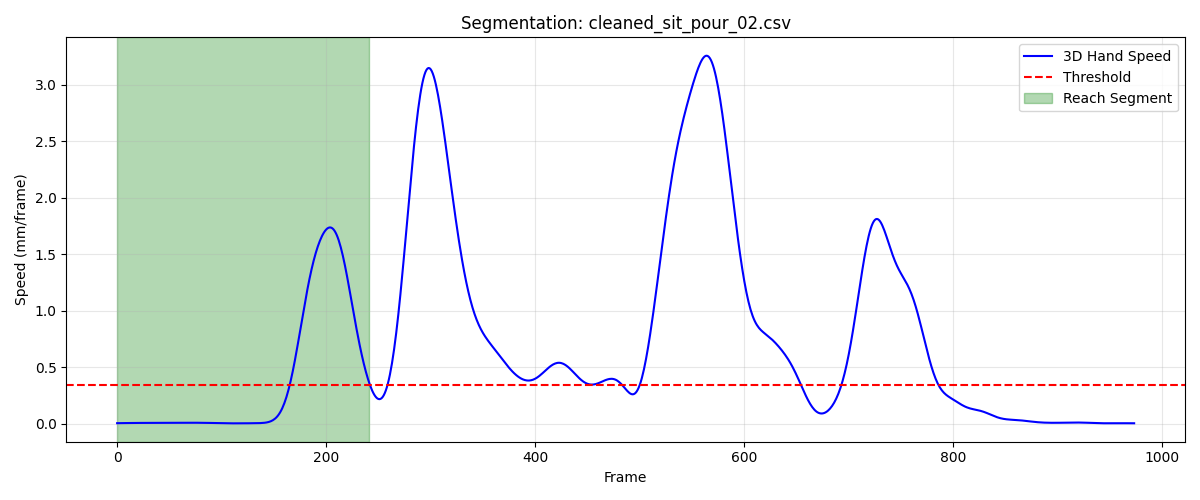

The file beside this chart, header and first rows:
frame, sub_frame, shoulderr_x, shoulderr_y, shoulderr_z, humr1_x, humr1_y, humr1_z, humr2_x, humr2_y, humr2_z, humr3_x, humr3_y, humr3_z, humr4_x, humr4_y, humr4_z, humr5_x, humr5_y, humr5_z, humr6_x, humr6_y, humr6_z, humr7_x
1, 0, 169.6, -733.5, 341, 225.8, -672, 174.5, 237, -634.7, 113, 211.8, -713.9, 147.1, 199.4, -613.2, 182.8, 211.5, -689.2, 93.42, 208.8, -598.2, 128.4, 164.1
2, 0, 169.5, -733.6, 341, 225.7, -672, 174.5, 236.9, -634.7, 113, 211.8, -713.9, 147.1, 199.3, -613.3, 182.9, 211.5, -689.2, 93.44, 208.8, -598.2, 128.4, 164.1
3, 0, 169.5, -733.6, 341, 225.7, -672, 174.6, 236.9, -634.7, 113, 211.8, -713.9, 147.1, 199.3, -613.3, 182.9, 211.4, -689.2, 93.45, 208.8, -598.2, 128.4, 164.1
4, 0, 169.5, -733.6, 341, 225.7, -672, 174.6, 236.9, -634.7, 113.1, 211.7, -713.9, 147.1, 199.3, -613.3, 182.9, 211.4, -689.2, 93.46, 208.8, -598.1, 128.4, 164.1
5, 0, 169.5, -733.6, 341, 225.7, -672.1, 174.6, 236.9, -634.7, 113.1, 211.7, -713.9, 147.1, 199.3, -613.3, 182.9, 211.4, -689.2, 93.47, 208.7, -598.1, 128.4, 164.1
6, 0, 169.4, -733.7, 341, 225.7, -672.1, 174.6, 236.9, -634.7, 113.1, 211.7, -713.9, 147.1, 199.2, -613.3, 182.9, 211.4, -689.2, 93.47, 208.7, -598.1, 128.4, 164.1
7, 0, 169.4, -733.7, 341, 225.7, -672.1, 174.6, 236.9, -634.7, 113.1, 211.7, -713.9, 147.1, 199.2, -613.3, 182.9, 211.4, -689.2, 93.48, 208.7, -598.1, 128.4, 164.1
8, 0, 169.4, -733.7, 341, 225.6, -672.1, 174.6, 236.8, -634.7, 113.1, 211.7, -713.9, 147.1, 199.2, -613.3, 182.9, 211.4, -689.2, 93.47, 208.7, -598.1, 128.4, 164.1
9, 0, 169.4, -733.7, 341, 225.6, -672.1, 174.6, 236.8, -634.7, 113.1, 211.7, -713.9, 147.1, 199.2, -613.3, 182.9, 211.4, -689.2, 93.47, 208.7, -598.1, 128.4, 164.1
10, 0, 169.4, -733.8, 341, 225.6, -672.1, 174.6, 236.8, -634.7, 113.1, 211.7, -713.9, 147.1, 199.2, -613.4, 182.9, 211.4, -689.2, 93.46, 208.7, -598.2, 128.4, 164.1
11, 0, 169.4, -733.8, 341, 225.6, -672.1, 174.6, 236.8, -634.8, 113.1, 211.7, -713.9, 147.1, 199.2, -613.4, 182.9, 211.4, -689.2, 93.45, 208.7, -598.2, 128.4, 164.2
12, 0, 169.4, -733.8, 341, 225.6, -672.1, 174.6, 236.8, -634.8, 113.1, 211.7, -714, 147.1, 199.2, -613.4, 182.9, 211.3, -689.2, 93.44, 208.7, -598.2, 128.4, 164.2
13, 0, 169.4, -733.8, 341, 225.6, -672.1, 174.6, 236.8, -634.8, 113.1, 211.7, -714, 147.1, 199.2, -613.4, 182.9, 211.3, -689.3, 93.43, 208.7, -598.2, 128.4, 164.2
14, 0, 169.4, -733.8, 340.9, 225.6, -672.1, 174.5, 236.8, -634.8, 113, 211.7, -714, 147.1, 199.2, -613.4, 182.9, 211.3, -689.3, 93.42, 208.7, -598.2, 128.4, 164.2
15, 0, 169.4, -733.8, 340.9, 225.6, -672.2, 174.5, 236.8, -634.8, 113, 211.7, -714, 147.1, 199.2, -613.4, 182.9, 211.3, -689.3, 93.41, 208.7, -598.2, 128.4, 164.2
16, 0, 169.4, -733.8, 340.9, 225.6, -672.2, 174.5, 236.8, -634.8, 113, 211.7, -714, 147, 199.2, -613.4, 182.8, 211.3, -689.3, 93.4, 208.6, -598.2, 128.3, 164.2
17, 0, 169.4, -733.8, 340.9, 225.6, -672.2, 174.5, 236.8, -634.8, 113, 211.7, -714, 147, 199.2, -613.4, 182.8, 211.3, -689.3, 93.39, 208.6, -598.2, 128.3, 164.2
18, 0, 169.4, -733.9, 340.9, 225.6, -672.2, 174.5, 236.8, -634.8, 113, 211.7, -714, 147, 199.2, -613.4, 182.8, 211.3, -689.3, 93.37, 208.6, -598.2, 128.3, 164.2
19, 0, 169.4, -733.9, 340.9, 225.6, -672.2, 174.5, 236.8, -634.8, 113, 211.7, -714, 147, 199.2, -613.4, 182.8, 211.3, -689.3, 93.36, 208.6, -598.3, 128.3, 164.2
20, 0, 169.5, -733.9, 340.9, 225.6, -672.2, 174.5, 236.8, -634.8, 113, 211.7, -714, 147, 199.2, -613.4, 182.8, 211.3, -689.3, 93.35, 208.6, -598.3, 128.3, 164.2
21, 0, 169.5, -733.9, 340.9, 225.6, -672.2, 174.5, 236.8, -634.8, 113, 211.7, -714, 147, 199.2, -613.4, 182.8, 211.3, -689.3, 93.34, 208.6, -598.3, 128.3, 164.2
22, 0, 169.5, -733.9, 340.9, 225.6, -672.2, 174.5, 236.8, -634.8, 113, 211.7, -714, 147, 199.2, -613.4, 182.8, 211.4, -689.3, 93.33, 208.6, -598.3, 128.3, 164.2
23, 0, 169.5, -733.9, 340.8, 225.6, -672.2, 174.4, 236.8, -634.8, 113, 211.7, -714, 147, 199.2, -613.4, 182.8, 211.4, -689.3, 93.32, 208.6, -598.3, 128.3, 164.2
24, 0, 169.5, -733.9, 340.8, 225.6, -672.2, 174.4, 236.8, -634.8, 112.9, 211.7, -714, 146.9, 199.2, -613.4, 182.8, 211.4, -689.3, 93.31, 208.6, -598.3, 128.3, 164.2
25, 0, 169.6, -733.9, 340.8, 225.6, -672.2, 174.4, 236.8, -634.8, 112.9, 211.7, -714, 146.9, 199.2, -613.4, 182.8, 211.4, -689.3, 93.3, 208.6, -598.2, 128.3, 164.2
26, 0, 169.6, -733.9, 340.8, 225.7, -672.2, 174.4, 236.8, -634.8, 112.9, 211.7, -714, 146.9, 199.2, -613.4, 182.7, 211.4, -689.3, 93.29, 208.6, -598.2, 128.2, 164.2
27, 0, 169.6, -733.9, 340.8, 225.7, -672.2, 174.4, 236.8, -634.8, 112.9, 211.7, -714, 146.9, 199.2, -613.4, 182.7, 211.4, -689.3, 93.28, 208.7, -598.2, 128.2, 164.2
28, 0, 169.6, -733.9, 340.8, 225.7, -672.2, 174.4, 236.8, -634.8, 112.9, 211.7, -714, 146.9, 199.2, -613.4, 182.7, 211.4, -689.3, 93.26, 208.7, -598.2, 128.2, 164.3
29, 0, 169.7, -733.9, 340.8, 225.7, -672.2, 174.4, 236.8, -634.8, 112.9, 211.7, -714, 146.9, 199.2, -613.4, 182.7, 211.4, -689.3, 93.24, 208.7, -598.2, 128.2, 164.3
30, 0, 169.7, -733.9, 340.7, 225.7, -672.2, 174.4, 236.8, -634.8, 112.9, 211.7, -714, 146.9, 199.2, -613.4, 182.7, 211.4, -689.3, 93.22, 208.7, -598.2, 128.2, 164.3
31, 0, 169.7, -734, 340.7, 225.7, -672.2, 174.3, 236.8, -634.8, 112.8, 211.7, -714, 146.8, 199.2, -613.4, 182.7, 211.4, -689.3, 93.2, 208.7, -598.2, 128.2, 164.3
32, 0, 169.7, -734, 340.7, 225.7, -672.2, 174.3, 236.9, -634.8, 112.8, 211.7, -714, 146.8, 199.2, -613.5, 182.7, 211.4, -689.3, 93.18, 208.7, -598.2, 128.2, 164.3
33, 0, 169.7, -734, 340.7, 225.7, -672.2, 174.3, 236.9, -634.8, 112.8, 211.7, -714, 146.8, 199.2, -613.5, 182.6, 211.4, -689.3, 93.16, 208.7, -598.2, 128.2, 164.3
34, 0, 169.8, -734, 340.7, 225.7, -672.2, 174.3, 236.9, -634.8, 112.8, 211.7, -714, 146.8, 199.2, -613.5, 182.6, 211.4, -689.3, 93.13, 208.7, -598.2, 128.2, 164.3
35, 0, 169.8, -734, 340.7, 225.7, -672.2, 174.2, 236.9, -634.8, 112.8, 211.7, -714, 146.7, 199.2, -613.5, 182.6, 211.4, -689.3, 93.11, 208.7, -598.3, 128.1, 164.3
36, 0, 169.8, -734, 340.6, 225.7, -672.2, 174.2, 236.9, -634.8, 112.7, 211.7, -714, 146.7, 199.3, -613.5, 182.6, 211.4, -689.3, 93.08, 208.7, -598.3, 128.1, 164.3
37, 0, 169.8, -734, 340.6, 225.7, -672.2, 174.2, 236.9, -634.9, 112.7, 211.7, -714.1, 146.7, 199.3, -613.5, 182.6, 211.4, -689.3, 93.05, 208.7, -598.3, 128.1, 164.3
38, 0, 169.8, -734.1, 340.6, 225.7, -672.2, 174.2, 236.9, -634.9, 112.7, 211.7, -714.1, 146.7, 199.3, -613.5, 182.5, 211.4, -689.3, 93.03, 208.7, -598.3, 128.1, 164.3
39, 0, 169.9, -734.1, 340.6, 225.7, -672.2, 174.1, 236.9, -634.9, 112.7, 211.7, -714.1, 146.6, 199.3, -613.5, 182.5, 211.4, -689.3, 93, 208.7, -598.3, 128.1, 164.3
40, 0, 169.9, -734.1, 340.5, 225.7, -672.3, 174.1, 236.9, -634.9, 112.7, 211.7, -714.1, 146.6, 199.3, -613.5, 182.5, 211.4, -689.3, 92.97, 208.7, -598.3, 128, 164.3
41, 0, 169.9, -734.1, 340.5, 225.7, -672.3, 174.1, 236.9, -634.9, 112.6, 211.7, -714.1, 146.6, 199.3, -613.5, 182.5, 211.4, -689.3, 92.94, 208.7, -598.3, 128, 164.3
42, 0, 169.9, -734.1, 340.5, 225.7, -672.3, 174.1, 236.9, -634.9, 112.6, 211.7, -714.1, 146.6, 199.3, -613.5, 182.5, 211.4, -689.3, 92.91, 208.7, -598.3, 128, 164.3
43, 0, 170, -734.1, 340.5, 225.7, -672.3, 174, 236.9, -634.9, 112.6, 211.7, -714.1, 146.5, 199.3, -613.5, 182.4, 211.4, -689.3, 92.89, 208.7, -598.3, 128, 164.3
44, 0, 170, -734.1, 340.4, 225.7, -672.3, 174.0, 236.9, -634.9, 112.6, 211.8, -714.1, 146.5, 199.3, -613.5, 182.4, 211.4, -689.3, 92.86, 208.7, -598.3, 127.9, 164.3
45, 0, 170, -734.1, 340.4, 225.8, -672.3, 174, 236.9, -634.9, 112.5, 211.8, -714.1, 146.5, 199.3, -613.5, 182.4, 211.4, -689.3, 92.83, 208.7, -598.3, 127.9, 164.3
46, 0, 170, -734.2, 340.4, 225.8, -672.3, 173.9, 236.9, -634.9, 112.5, 211.8, -714.1, 146.4, 199.3, -613.5, 182.4, 211.4, -689.3, 92.8, 208.7, -598.3, 127.9, 164.3
47, 0, 170, -734.2, 340.4, 225.8, -672.3, 173.9, 236.9, -634.9, 112.5, 211.8, -714.1, 146.4, 199.3, -613.5, 182.3, 211.4, -689.3, 92.77, 208.7, -598.3, 127.9, 164.3
48, 0, 170.1, -734.2, 340.4, 225.8, -672.3, 173.9, 236.9, -634.9, 112.5, 211.8, -714.1, 146.4, 199.3, -613.6, 182.3, 211.4, -689.3, 92.75, 208.7, -598.3, 127.8, 164.3
49, 0, 170.1, -734.2, 340.3, 225.8, -672.3, 173.9, 236.9, -634.9, 112.4, 211.8, -714.1, 146.4, 199.3, -613.6, 182.3, 211.4, -689.3, 92.72, 208.7, -598.3, 127.8, 164.3
50, 0, 170.1, -734.2, 340.3, 225.8, -672.3, 173.8, 236.9, -634.9, 112.4, 211.8, -714.1, 146.3, 199.3, -613.6, 182.3, 211.4, -689.3, 92.69, 208.7, -598.3, 127.8, 164.2
51, 0, 170.1, -734.2, 340.3, 225.8, -672.3, 173.8, 236.9, -634.9, 112.4, 211.8, -714.1, 146.3, 199.4, -613.6, 182.3, 211.4, -689.3, 92.66, 208.7, -598.4, 127.8, 164.2
52, 0, 170.2, -734.2, 340.3, 225.8, -672.3, 173.8, 236.9, -634.9, 112.4, 211.8, -714.1, 146.3, 199.4, -613.6, 182.2, 211.4, -689.3, 92.64, 208.7, -598.4, 127.7, 164.2
53, 0, 170.2, -734.2, 340.2, 225.8, -672.3, 173.8, 236.9, -634.9, 112.3, 211.8, -714.1, 146.3, 199.4, -613.6, 182.2, 211.4, -689.3, 92.61, 208.7, -598.4, 127.7, 164.1
54, 0, 170.2, -734.2, 340.2, 225.8, -672.3, 173.7, 236.9, -634.9, 112.3, 211.8, -714.1, 146.2, 199.4, -613.6, 182.2, 211.4, -689.4, 92.58, 208.7, -598.4, 127.7, 164
55, 0, 170.3, -734.2, 340.2, 225.8, -672.3, 173.7, 236.9, -634.9, 112.3, 211.8, -714.1, 146.2, 199.4, -613.6, 182.2, 211.4, -689.4, 92.55, 208.7, -598.4, 127.7, 164
56, 0, 170.3, -734.3, 340.2, 225.8, -672.4, 173.7, 236.9, -634.9, 112.3, 211.8, -714.2, 146.2, 199.4, -613.6, 182.1, 211.4, -689.4, 92.53, 208.7, -598.4, 127.6, 163.9
57, 0, 170.3, -734.3, 340.1, 225.9, -672.4, 173.6, 236.9, -634.9, 112.2, 211.9, -714.2, 146.2, 199.4, -613.6, 182.1, 211.4, -689.4, 92.5, 208.7, -598.4, 127.6, 163.8
58, 0, 170.4, -734.3, 340.1, 225.9, -672.4, 173.6, 236.9, -634.9, 112.2, 211.9, -714.2, 146.1, 199.4, -613.6, 182.1, 211.4, -689.4, 92.47, 208.7, -598.4, 127.6, 163.8
59, 0, 170.4, -734.3, 340.1, 225.9, -672.4, 173.6, 236.9, -634.9, 112.2, 211.9, -714.2, 146.1, 199.4, -613.6, 182.1, 211.4, -689.4, 92.45, 208.8, -598.4, 127.6, 163.7
60, 0, 170.4, -734.3, 340.1, 225.9, -672.4, 173.6, 236.9, -634.9, 112.2, 211.9, -714.2, 146.1, 199.5, -613.6, 182, 211.5, -689.4, 92.42, 208.8, -598.4, 127.6, 163.7
... 182 more rows
